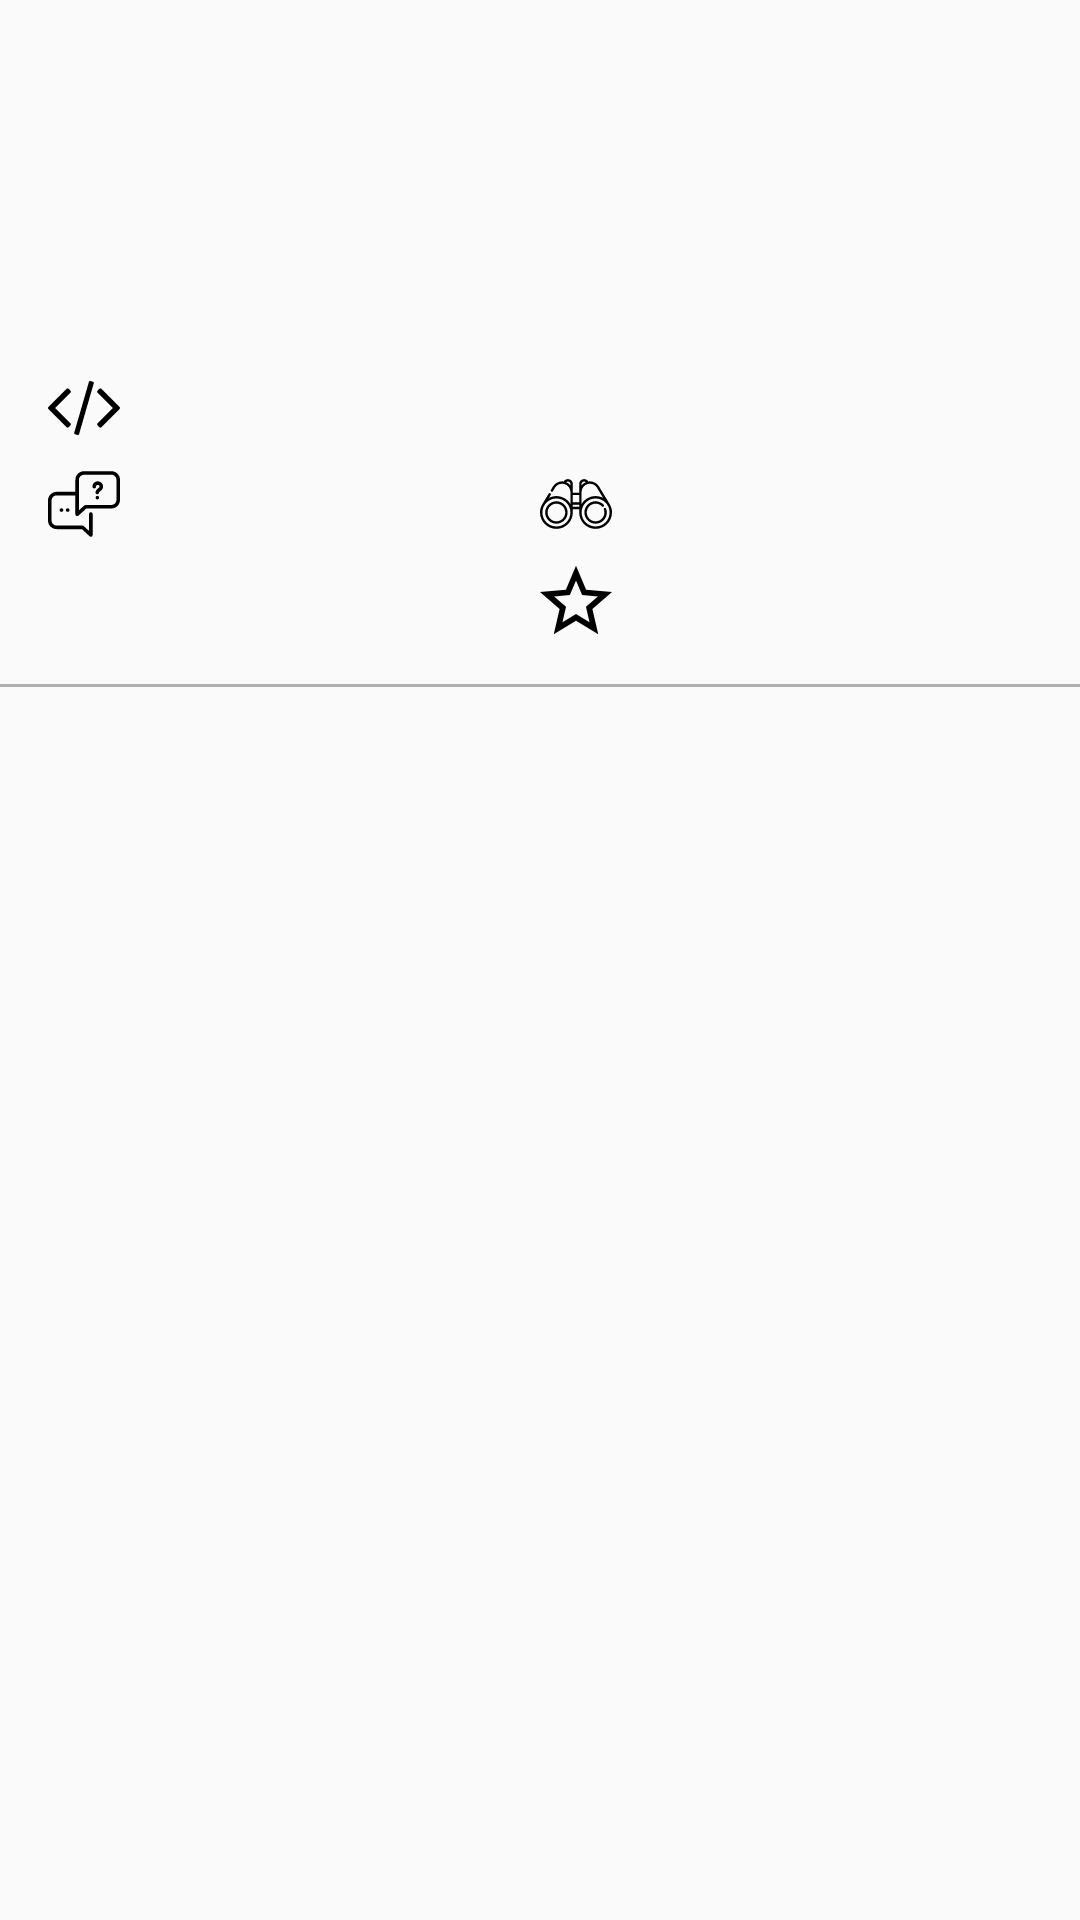

Write the Android layout XML for this screen, with the resource values it uses.
<!-- AndroidManifest.xml: application theme AppTheme -->
<!-- res/layout/repo_item.xml -->
<?xml version="1.0" encoding="utf-8"?>
<LinearLayout xmlns:android="http://schemas.android.com/apk/res/android"
    xmlns:app="http://schemas.android.com/apk/res-auto"
    xmlns:tools="http://schemas.android.com/tools"
    android:id="@+id/wrapper"
    style="@style/LayoutFullWidth.Vertical">

    <LinearLayout
        style="@style/LayoutFullWidth.Vertical.MarginNormal">

        <TextView
            android:id="@+id/name"
            style="@style/RepositoryTitle"
            tools:text="name" />

        <TextView
            android:id="@+id/summary"
            style="@style/LayoutFullWidth"
            tools:text="summary" />

        <LinearLayout
            android:id="@+id/info_wrapper"
            style="@style/LayoutFullWidth.Vertical"
            android:layout_marginTop="@dimen/indent_half"
            android:visibility="visible">

            <TextView
                android:id="@+id/created"
                style="@style/RepositoryDetailItem"
                tools:text="Created: "/>

            <TextView
                android:id="@+id/updated"
                style="@style/RepositoryDetailItem"
                tools:text="Updated: "/>

            <TextView
                android:id="@+id/language"
                style="@style/RepositoryDetailItem.WithDrawable"
                android:drawableStart="@drawable/ic_bra_ket"
                tools:text="Language: Kotlin"/>

            <LinearLayout
                style="@style/LayoutFullWidth.Horizontal">

                <TextView
                    android:id="@+id/issues"
                    style="@style/RepositoryDetailItem.WithDrawable.WithWeight"
                    android:drawableStart="@drawable/ic_issues"
                    tools:text="Issues: 123"/>

                <TextView
                    android:id="@+id/watchers"
                    style="@style/RepositoryDetailItem.WithDrawable.WithWeight"
                    android:drawableStart="@drawable/ic_binoculars"
                    tools:text="Watchers: -1"/>

            </LinearLayout>

            <LinearLayout
                style="@style/LayoutFullWidth.Horizontal">

                <TextView
                    android:id="@+id/forks"
                    style="@style/RepositoryDetailItem.WithDrawable.WithWeight"
                    android:layout_marginBottom="0dp"
                    android:drawableStart="@drawable/ic_fork"
                    tools:text="Forks: 234"/>

                <TextView
                    android:id="@+id/stars"
                    style="@style/RepositoryDetailItem.WithDrawable.WithWeight"
                    android:layout_marginBottom="0dp"
                    android:drawableStart="@drawable/ic_star"
                    tools:text="Stars: 9999"/>

            </LinearLayout>
        </LinearLayout>
    </LinearLayout>

    <View
        android:layout_width="match_parent"
        android:layout_height="1dp"
        android:background="@color/blackDisabled" />

</LinearLayout>
<!-- resources referenced by this layout -->
<resources>
  <color name="blackDisabled">#4D000000</color>
  <dimen name="indent_half">8dp</dimen>
  <!-- drawable ic_star (drawable) -->
  <vector android:height="24dp" android:viewportHeight="510"
      android:viewportWidth="510" android:width="24dp" xmlns:android="http://schemas.android.com/apk/res/android">
      <path android:fillColor="#FF000000" android:pathData="M510,197.472l-183.37,-15.734L255,12.75l-71.629,168.988L0,197.472l139.103,120.539L97.41,497.25L255,402.186l157.59,95.064l-41.692,-179.239L510,197.472zM255,354.348l-95.957,57.886l25.398,-109.166l-84.736,-73.389l111.69,-9.588L255,117.172l43.605,102.918l111.689,9.588l-84.711,73.389l25.398,109.166L255,354.348z"/>
  </vector>
  <style name="LayoutFullWidth">
          <item name="android:layout_width">match_parent</item>
          <item name="android:layout_height">wrap_content</item>
          <item name="android:baselineAligned">false</item>
      </style>
  <style name="LayoutFullWidth.Horizontal">
          <item name="android:orientation">horizontal</item>
      </style>
  <style name="LayoutFullWidth.Vertical">
          <item name="android:orientation">vertical</item>
      </style>
  <style name="LayoutFullWidth.Vertical.MarginNormal">
          <item name="android:layout_margin">@dimen/indent_normal</item>
      </style>
  <style name="RepositoryDetailItem" parent="LayoutFullWidth">
          <item name="android:layout_marginBottom">@dimen/indent_half</item>
          <item name="android:gravity">center_vertical</item>
      </style>
  <style name="RepositoryDetailItem.WithDrawable">
          <item name="android:drawablePadding">@dimen/indent_half</item>
      </style>
  <style name="RepositoryDetailItem.WithDrawable.WithWeight">
          <item name="android:layout_weight">1</item>
      </style>
  <style name="RepositoryTitle" parent="LayoutFullWidth">
          <item name="android:textSize">@dimen/bigText</item>
          <item name="android:textColor">@color/black</item>
      </style>
  <style name="AppTheme" parent="Theme.AppCompat.Light.DarkActionBar">
          
          <item name="colorPrimary">@color/colorPrimary</item>
          <item name="colorPrimaryDark">@color/colorPrimaryDark</item>
          <item name="colorAccent">@color/colorAccent</item>
      </style>
  <dimen name="indent_normal">16dp</dimen>
  <dimen name="bigText">20sp</dimen>
  <color name="black">#000000</color>
  <color name="colorPrimary">#008577</color>
  <color name="colorPrimaryDark">#00574B</color>
  <color name="colorAccent">#004d66</color>
</resources>
